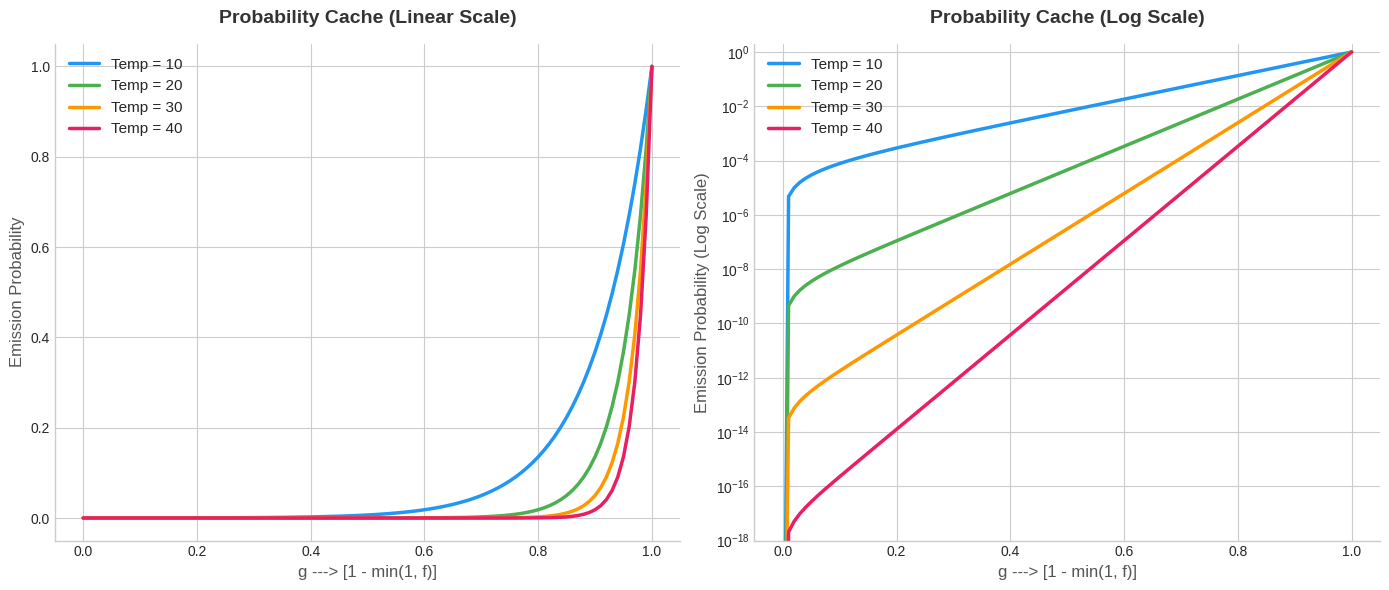

Reproduce this figure in Python.
import matplotlib.pyplot as plt
import numpy as np

def generate_temperature_plot():
    # Parameters mirroring your C++ configuration
    k = 100
    temperatures = [10, 20, 30, 40]
    lower_bound = 1e-30
    
    # Material Design color palette
    colors = ['#2196F3', '#4CAF50', '#FF9800', '#E91E63']
    
    # Set overall aesthetic
    plt.style.use('seaborn-v0_8-whitegrid')
    fig, (ax1, ax2) = plt.subplots(1, 2, figsize=(14, 6))
    
    for idx, T in enumerate(temperatures):
        exp_T = np.exp(T)
        
        # Translating the C++ mathematical normalization bounds
        alpha = (exp_T * lower_bound - 1.0) / (exp_T - 1.0)
        beta = (1.0 - lower_bound) / (exp_T - 1.0)
        
        probs = np.zeros(k + 1)
        probs[0] = lower_bound
        
        # Compute probabilities matching C++ loop logic
        for i in range(1, k):
            g = i / k
            probs[i] = alpha + (beta * np.exp(g * T))
            
        probs[k] = 1.0
        i_vals = np.arange(k + 1)/k
        
        # Plot on Linear Scale
        ax1.plot(i_vals, probs, color=colors[idx], linewidth=2.5, label=f'Temp = {T}')
        
        # Plot on Logarithmic Scale
        ax2.plot(i_vals, probs, color=colors[idx], linewidth=2.5, label=f'Temp = {T}')

    # Apply Material Design layout properties to both subplots
    for ax in [ax1, ax2]:
        ax.set_xlabel('g ---> [1 - min(1, f)]', fontsize=12, fontweight='500', color='#555555')
        ax.legend(frameon=False, fontsize=11)
        ax.spines['top'].set_visible(False)
        ax.spines['right'].set_visible(False)

    # Specifics for Linear axis
    ax1.set_ylabel('Emission Probability', fontsize=12, fontweight='500', color='#555555')
    ax1.set_title('Probability Cache (Linear Scale)', fontsize=14, fontweight='bold', pad=15, color='#333333')

    # Specifics for Log axis
    ax2.set_yscale('log')
    ax2.set_ylabel('Emission Probability (Log Scale)', fontsize=12, fontweight='500', color='#555555')
    ax2.set_title('Probability Cache (Log Scale)', fontsize=14, fontweight='bold', pad=15, color='#333333')
    # Set a custom bottom limit so the 1e-30 bounds don't visually squash the higher values
    ax2.set_ylim(bottom=1e-18, top=2.0)

    # Render and save
    plt.tight_layout()
    # plt.savefig('temperature_curves.png', dpi=300, bbox_inches='tight')
    plt.show()

if __name__ == '__main__':
    generate_temperature_plot()
